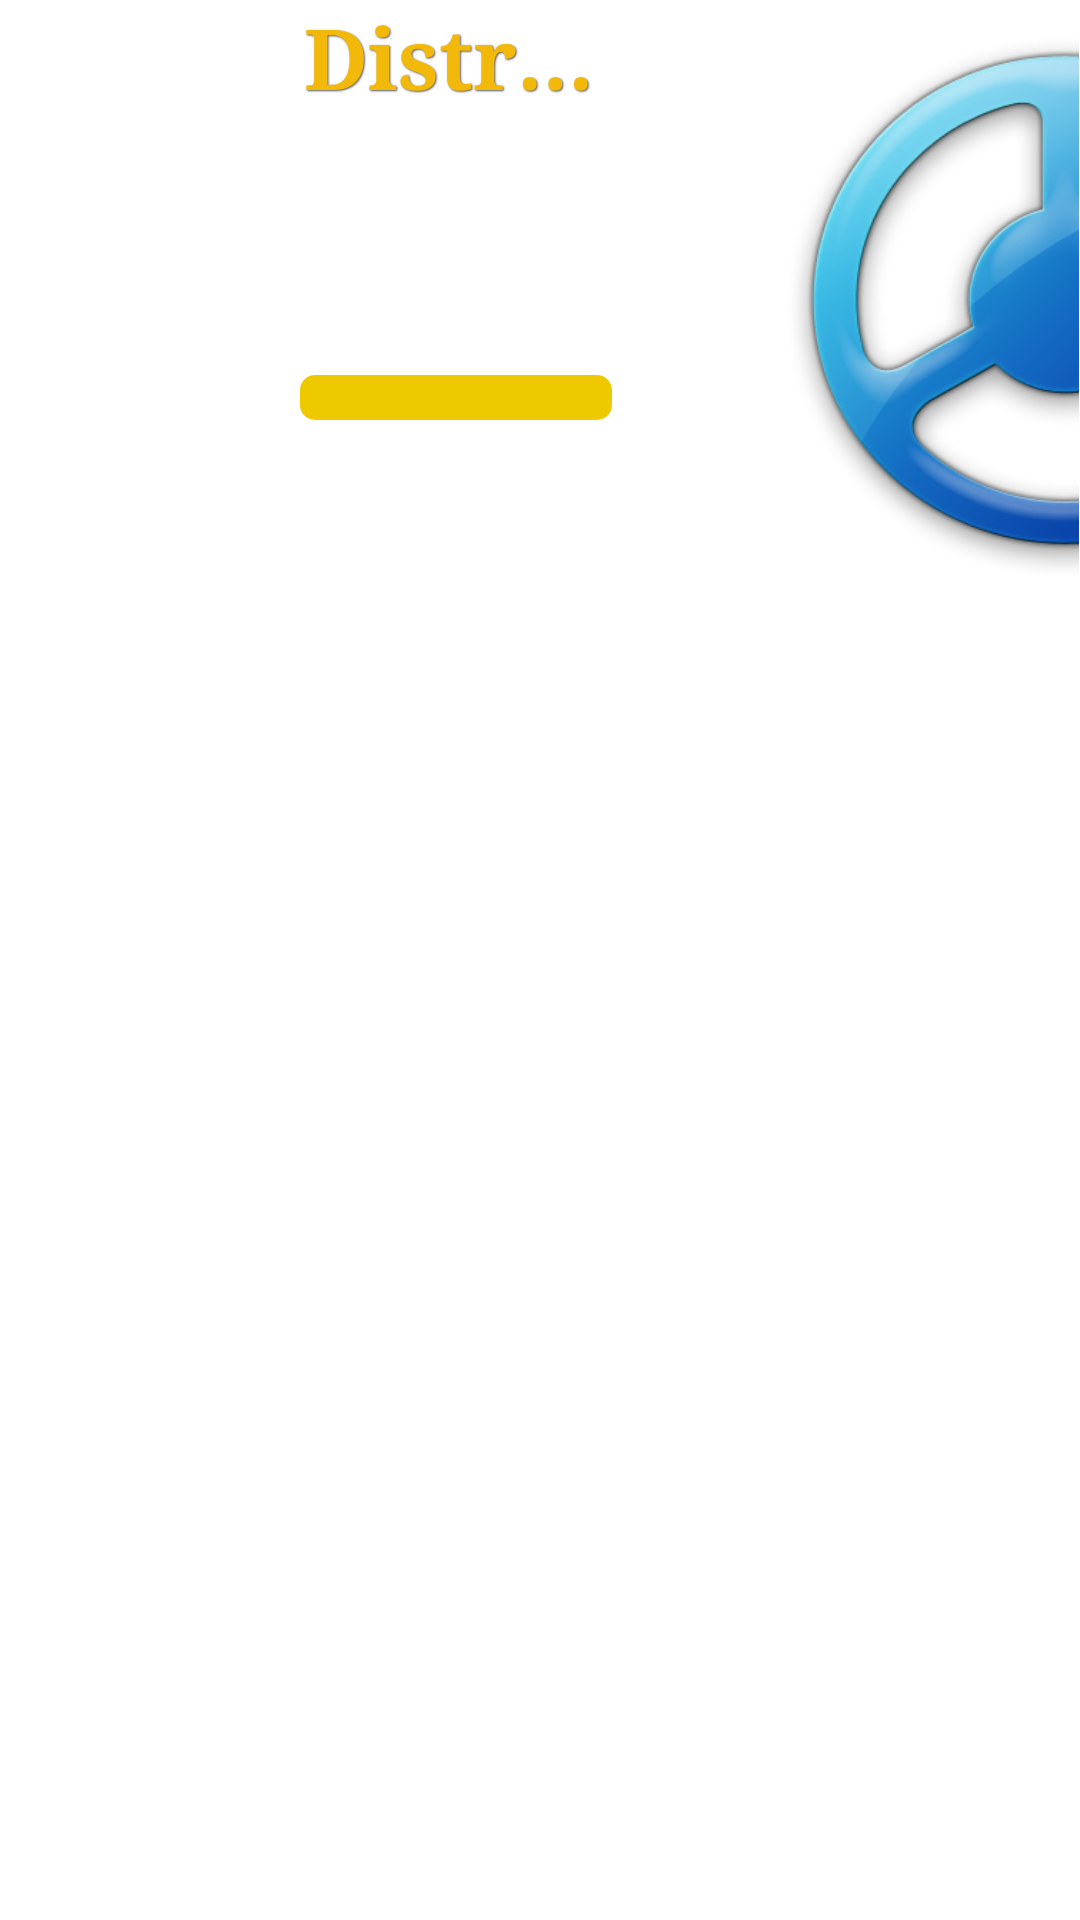

Here is an Android app screen rendered from its layout file. Give the layout XML and the strings, colors and styles it references.
<!-- AndroidManifest.xml: application theme AppTheme -->
<!-- res/layout/activity_logon_header.xml -->
<?xml version="1.0" encoding="utf-8"?>
<LinearLayout xmlns:android="http://schemas.android.com/apk/res/android"
    xmlns:mySwitch="http://schemas.android.com/apk/res-auto"
    android:layout_width="match_parent"
    android:layout_height="match_parent"
    android:layout_marginLeft="10dip"
    android:layout_marginRight="10dip"
    android:baselineAligned="false"
    android:focusableInTouchMode="true"
    android:orientation="horizontal" >

    <LinearLayout
        android:layout_width="0dip"
        android:layout_height="match_parent"
        android:layout_marginLeft="100dip"
        android:layout_weight="0.1"
        android:orientation="vertical" >

        <TextView
            style="@style/ShadowText"
            android:layout_width="match_parent"
            android:layout_height="wrap_content"
            android:layout_gravity="left|center"
            android:gravity="left|center"
            android:maxLength="20"
            android:singleLine="true"
            android:text="@string/logon_name"
            android:textColor="#F2B80A"
            android:textSize="28sp"
            android:textStyle="bold"
            android:typeface="serif" />

        <TextView
            android:id="@+id/txtNumeSofer"
            android:layout_width="match_parent"
            android:layout_height="wrap_content"
            android:layout_gravity="left|bottom"
            android:layout_marginTop="20dip"
            android:gravity="left"
            android:singleLine="true"
            android:textColor="#36648B"
            android:textSize="30sp"
            android:textStyle="bold"
            android:typeface="serif" />

        <ProgressBar
            android:id="@+id/progress_bar_wheel"
            style="@android:style/Widget.ProgressBar.Horizontal"
            android:layout_width="fill_parent"
            android:layout_height="15dip"
            android:layout_marginTop="25dip"
            android:max="50"
            android:progressDrawable="@drawable/progress_bar_style_1" />
    </LinearLayout>

    <View
        android:layout_width="0dip"
        android:layout_height="wrap_content"
        android:layout_weight="0.05" >
    </View>

    <LinearLayout
        android:layout_width="0dip"
        android:layout_height="wrap_content"
        android:layout_weight="0.1" >

        <ImageView
            android:id="@+id/logonImage"
            android:layout_width="200dip"
            android:layout_height="200dip"
            android:src="@drawable/steering_wheel" />
    </LinearLayout>

   

</LinearLayout>
<!-- resources referenced by this layout -->
<resources>
  <!-- drawable progress_bar_style_1 (drawable) -->
  <?xml version="1.0" encoding="utf-8"?>
  <layer-list
          xmlns:android="http://schemas.android.com/apk/res/android">
          <item
                  android:id="@android:id/background">
                  <shape>
                          <corners
                                  android:radius="5dip" />
                          <gradient
                                  android:startColor="#EEC900"
                                  android:centerColor="#EEC900"
                                  android:centerY="0.50"
                                  android:endColor="#EEC900"
                                  android:angle="270" />
                  </shape>
          </item>
          <item
                  android:id="@android:id/secondaryProgress">
                  <clip>
                          <shape>
                                  <corners
                                          android:radius="5dip" />
                                  <gradient
                                          android:startColor="#770e75af"
                                          android:endColor="#771997e1"
                                          android:angle="90" />
                          </shape>
                  </clip>
          </item>
          <item
                  android:id="@android:id/progress">
                  <clip>
                          <shape>
                                  <corners
                                          android:radius="5dip" />
                                  <gradient
                                          android:startColor="#ff0e75af"
                                          android:endColor="#ff1997e1"
                                          android:angle="90" />
                          </shape>
                  </clip>
          </item>
  </layer-list>
  <!-- drawable steering_wheel: png bitmap (drawable, 109843 bytes) -->
  <string name="logon_name">Distribu\u021Bie marf\u0103</string>
  <style name="ShadowText">
          <item name="android:paddingLeft">4px</item>
          <item name="android:paddingBottom">4px</item>
          <item name="android:shadowColor">#595959</item>
          <item name="android:shadowDx">1</item>
          <item name="android:shadowDy">1</item>
          <item name="android:shadowRadius">1</item>
      </style>
  <style name="AppTheme" parent="AppBaseTheme">
          
      </style>
  <style name="AppBaseTheme" parent="android:Theme.Light">
          
      </style>
</resources>
